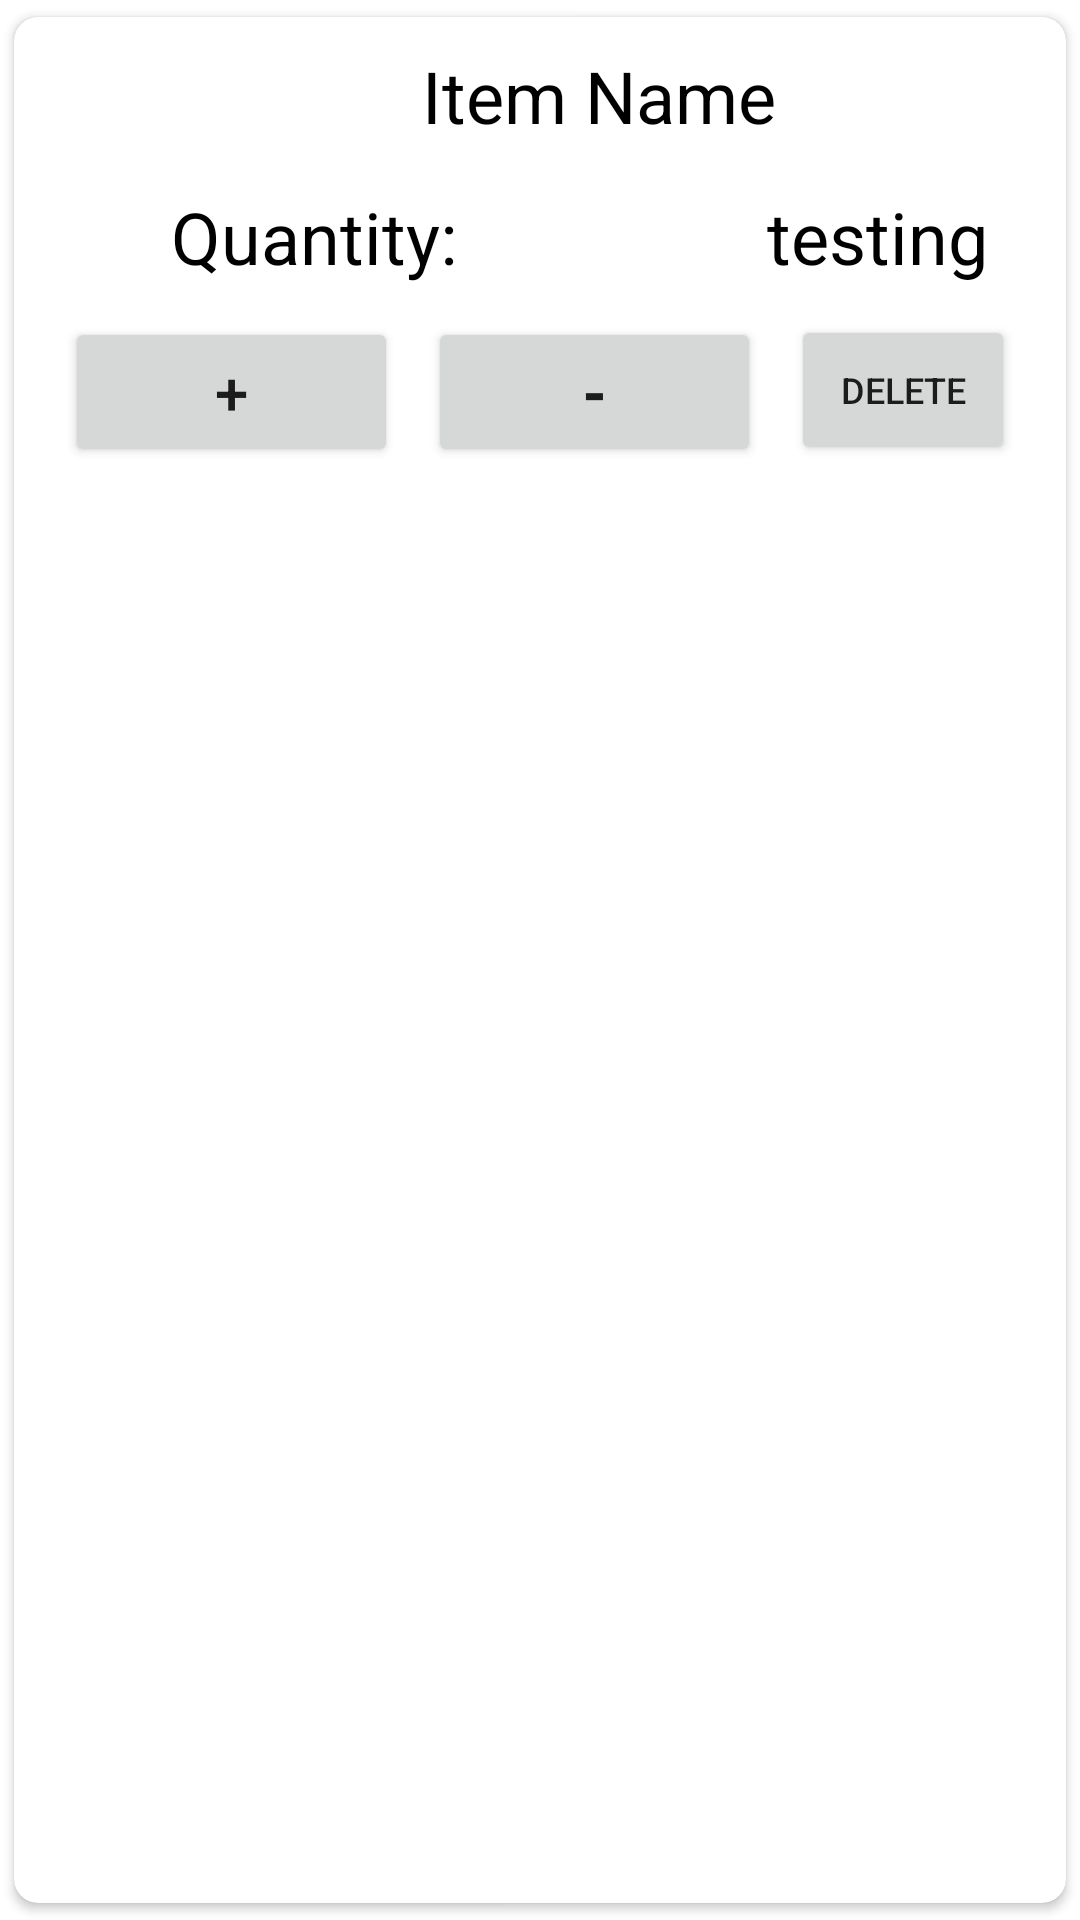

Android layout source for this screen:
<!-- AndroidManifest.xml: application theme Theme.KenRodriguez_CS360_Inventory -->
<!-- res/layout/inventory_card_layout.xml -->
<?xml version="1.0" encoding="utf-8"?>

<androidx.cardview.widget.CardView
    xmlns:android="http://schemas.android.com/apk/res/android"
    xmlns:app="http://schemas.android.com/apk/res-auto"
    android:layout_width="match_parent"
    android:layout_height="wrap_content"
    android:layout_margin="5dp"
    app:cardBackgroundColor="@color/white"
    app:cardCornerRadius="8dp"
    app:cardPreventCornerOverlap="true"
    app:cardUseCompatPadding="true">

    <RelativeLayout
        android:layout_width="match_parent"
        android:layout_height="wrap_content">

        
        

        
        <TextView
            android:id="@+id/itemName"
            android:layout_width="390dp"
            android:layout_height="50dp"
            android:layout_marginStart="0dp"
            android:layout_marginEnd="-181dp"
            android:layout_toEndOf="@+id/itemThumbnail"
            android:paddingLeft="10dp"
            android:paddingTop="10dp"
            android:paddingRight="10dp"
            android:text="Item Name"
            android:textAlignment="center"
            android:textColor="@color/black"
            android:textSize="24sp" />

        
        <TextView
            android:id="@+id/quantTitle"
            android:layout_width="200dp"
            android:layout_height="50dp"
            android:layout_below="@+id/itemName"
            android:paddingTop="7dp"
            android:text="Quantity:"
            android:textAlignment="center"
            android:textColor="@color/black"
            android:textSize="24sp" />

        <TextView
            android:id="@+id/itemQuantity"
            android:layout_width="200dp"
            android:layout_height="50dp"
            android:layout_below="@+id/itemName"
            android:layout_toEndOf="@+id/quantTitle"
            android:paddingTop="7dp"
            android:paddingEnd="20dp"
            android:text="testing "
            android:textAlignment="textEnd"
            android:textColor="@color/black"
            android:textSize="24sp" />

        

        

        

        

        <Button
            android:id="@+id/buttonAddQuantity"
            android:layout_width="111dp"
            android:layout_height="50dp"
            android:layout_below="@+id/itemQuantity"
            android:layout_alignParentStart="true"
            android:layout_marginStart="17dp"
            android:text="+"
            android:textAlignment="center"
            android:textSize="20sp" />

        <Button
            android:id="@+id/buttonReduceQuantity"
            android:layout_width="111dp"
            android:layout_height="50dp"
            android:layout_below="@+id/itemQuantity"
            android:layout_marginStart="10dp"
            android:layout_marginTop="0dp"
            android:layout_toEndOf="@+id/buttonAddQuantity"
            android:text="-"
            android:textSize="20sp"
            android:textStyle="bold" />

        <Button
            android:id="@+id/buttonDeleteItem"
            android:layout_width="111dp"
            android:layout_height="50dp"
            android:layout_below="@+id/itemQuantity"
            android:layout_alignParentEnd="true"
            android:layout_marginStart="10dp"
            android:layout_marginTop="-1dp"
            android:layout_marginEnd="17dp"
            android:layout_toEndOf="@+id/buttonReduceQuantity"
            android:text="Delete"
            android:textSize="12sp" />


    </RelativeLayout>
</androidx.cardview.widget.CardView>
<!-- resources referenced by this layout -->
<resources>
  <!-- drawable testimg: png bitmap (drawable, 2383 bytes) -->
  <string name="app_name">Inventory Manager</string>
  <style name="Theme.KenRodriguez_CS360_Inventory" parent="Theme.MaterialComponents.DayNight.DarkActionBar">
          
          <item name="colorPrimary">@color/purple_500</item>
          <item name="colorPrimaryVariant">@color/purple_700</item>
          <item name="colorOnPrimary">@color/white</item>
          
          <item name="colorSecondary">@color/teal_200</item>
          <item name="colorSecondaryVariant">@color/teal_700</item>
          <item name="colorOnSecondary">@color/black</item>
          
          <item name="android:statusBarColor" tools:targetApi="l">?attr/colorPrimaryVariant</item>
          
      </style>
  <!-- not gathered from this repository: default colours our renderer supplied (Android Studio template values) -->
  <color name="purple_500">#FF6200EE</color>
  <color name="purple_700">#FF3700B3</color>
  <color name="teal_200">#FF03DAC5</color>
  <color name="teal_700">#FF018786</color>
  <color name="black">#FF000000</color>
  <color name="white">#FFFFFFFF</color>
</resources>
